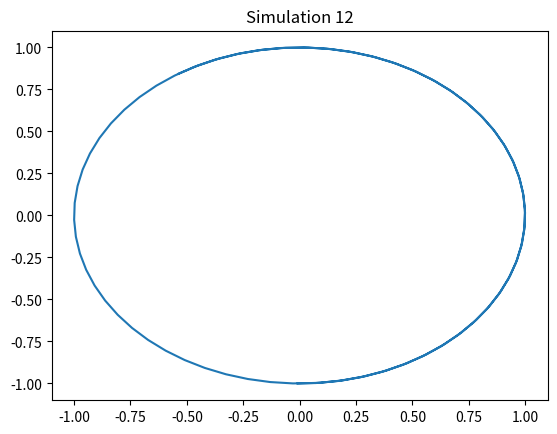

Generate this figure with matplotlib:
import numpy as np
import matplotlib.pyplot as plt
t = np.linspace(0, 10, 100)
x = np.sin(t + 12)
y = np.cos(t + 12)
plt.plot(x, y)
plt.title('Simulation 12')
plt.show()
